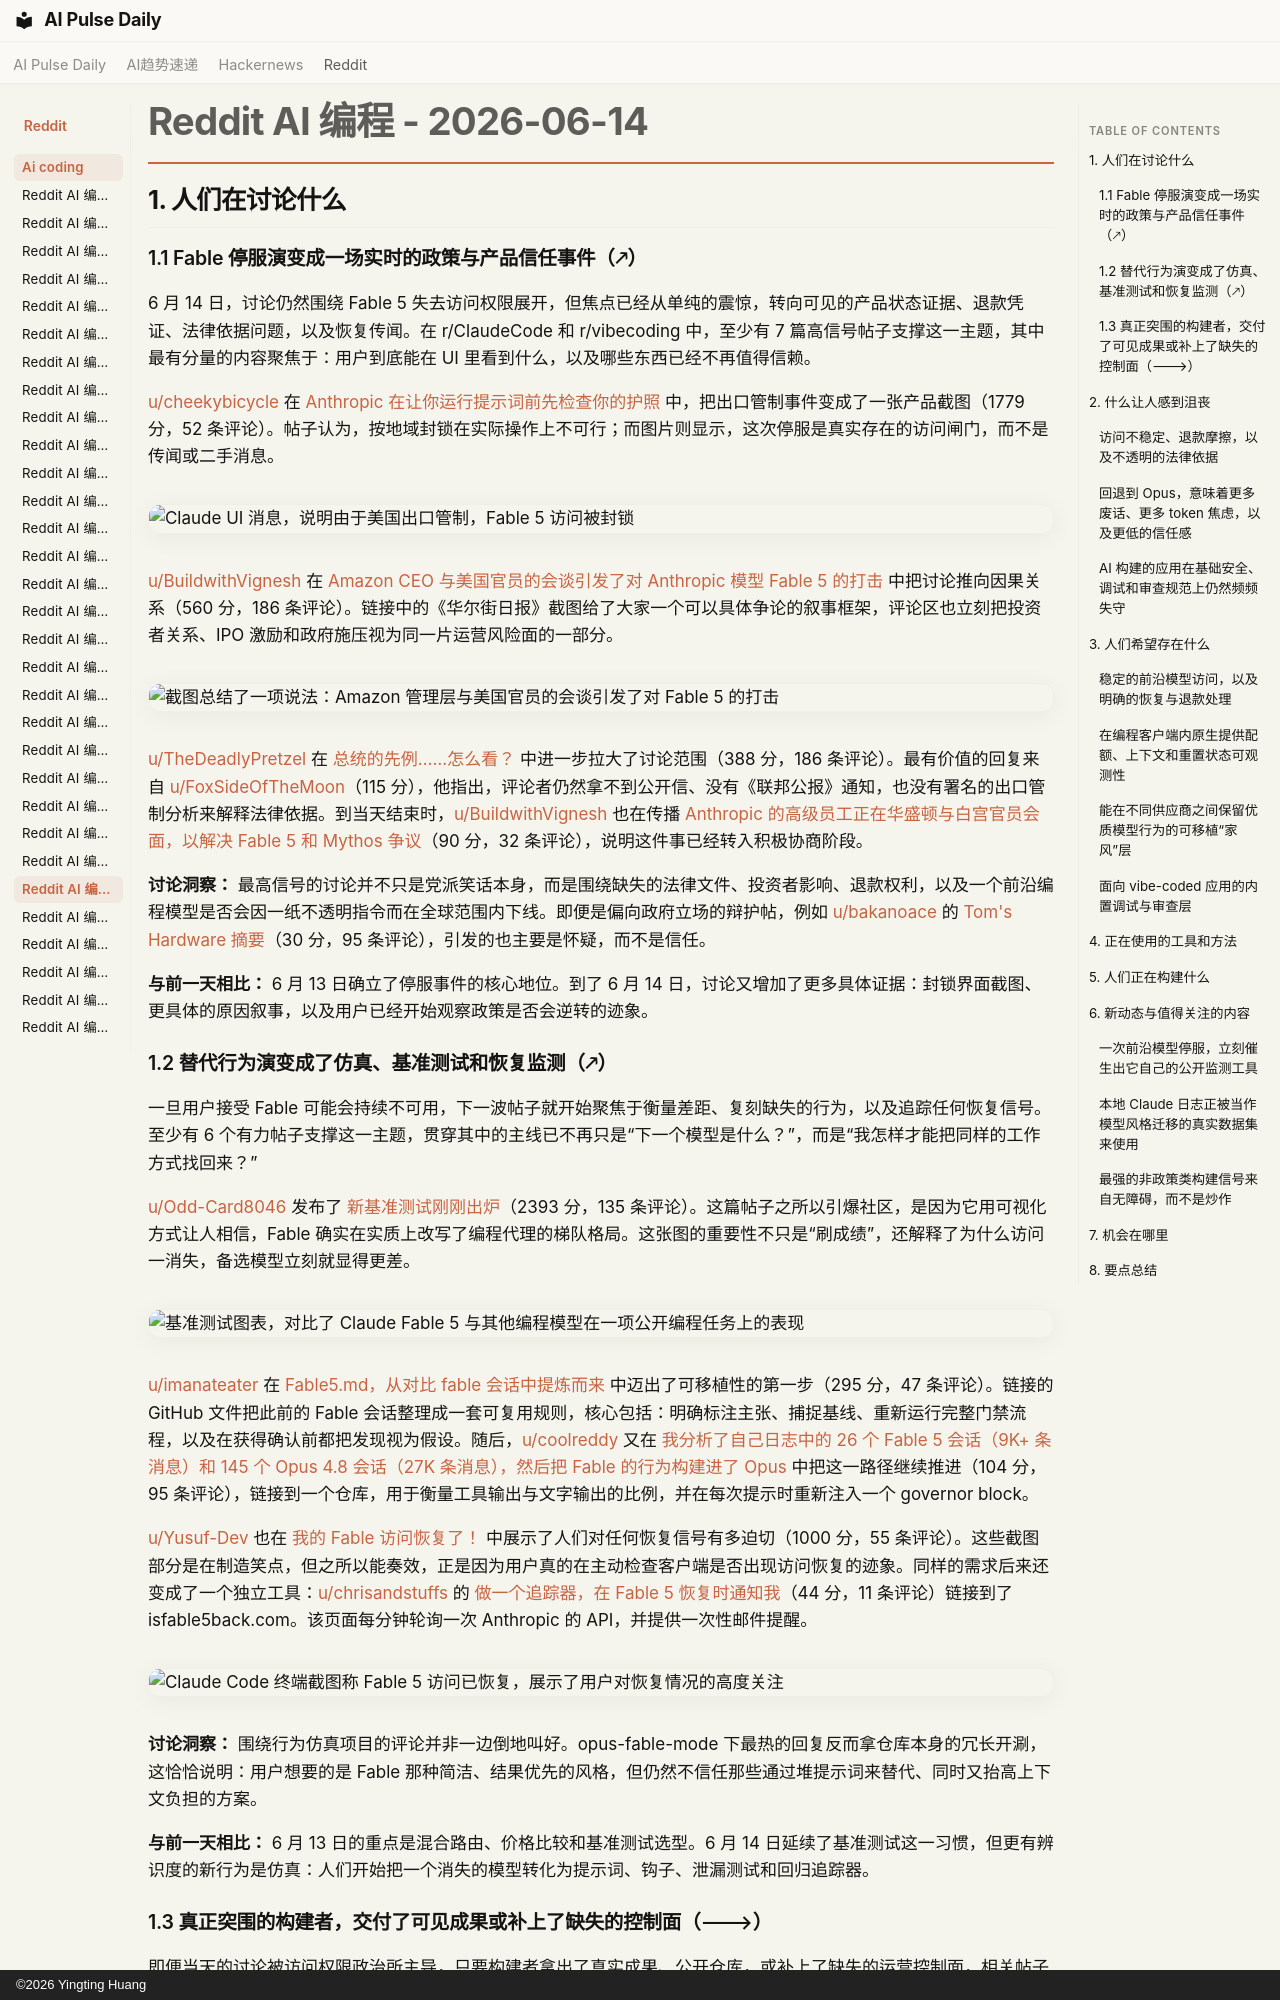

repository: vibewatch/vibewatch.github.io · page: reddit/ai-coding/2026-06-14.zh/index.html · generator: mkdocs · copyright: ©2026 Yingting Huang

# Reddit AI 编程 - 2026-06-14

## 1. 人们在讨论什么

### 1.1 Fable 停服演变成一场实时的政策与产品信任事件（🡕）

6 月 14 日，讨论仍然围绕 Fable 5 失去访问权限展开，但焦点已经从单纯的震惊，转向可见的产品状态证据、退款凭证、法律依据问题，以及恢复传闻。在 r/ClaudeCode 和 r/vibecoding 中，至少有 7 篇高信号帖子支撑这一主题，其中最有分量的内容聚焦于：用户到底能在 UI 里看到什么，以及哪些东西已经不再值得信赖。

[u/cheekybicycle](https://www.reddit.com/user/cheekybicycle) 在 [Anthropic 在让你运行提示词前先检查你的护照](https://www.reddit.com/r/ClaudeCode/comments/1u4nbnp/anthropic_checking_your_passport_before_letting/) 中，把出口管制事件变成了一张产品截图（1779 分，52 条评论）。帖子认为，按地域封锁在实际操作上不可行；而图片则显示，这次停服是真实存在的访问闸门，而不是传闻或二手消息。

![Claude UI 消息，说明由于美国出口管制，Fable 5 访问被封锁](https://i.redd.it/ec496ero017h1.jpeg)

[u/BuildwithVignesh](https://www.reddit.com/user/BuildwithVignesh) 在 [Amazon CEO 与美国官员的会谈引发了对 Anthropic 模型 Fable 5 的打击](https://www.reddit.com/r/ClaudeCode/comments/1u4x3je/amazon_ceos_talks_with_us_officials_triggered/) 中把讨论推向因果关系（560 分，186 条评论）。链接中的《华尔街日报》截图给了大家一个可以具体争论的叙事框架，评论区也立刻把投资者关系、IPO 激励和政府施压视为同一片运营风险面的一部分。

![截图总结了一项说法：Amazon 管理层与美国官员的会谈引发了对 Fable 5 的打击](https://preview.redd.it/3qpvvvgi737h1.png?width=1144&format=png&auto=webp&s=d2359625974645cedff2b4e11ec2d28785268e3d)

[u/TheDeadlyPretzel](https://www.reddit.com/user/TheDeadlyPretzel) 在 [总统的先例……怎么看？](https://www.reddit.com/r/ClaudeCode/comments/1u4rxd9/the_presidents_precendent_thoughts/) 中进一步拉大了讨论范围（388 分，186 条评论）。最有价值的回复来自 [u/FoxSideOfTheMoon](https://www.reddit.com/user/FoxSideOfTheMoon)（115 分），他指出，评论者仍然拿不到公开信、没有《联邦公报》通知，也没有署名的出口管制分析来解释法律依据。到当天结束时，[u/BuildwithVignesh](https://www.reddit.com/user/BuildwithVignesh) 也在传播 [Anthropic 的高级员工正在华盛顿与白宫官员会面，以解决 Fable 5 和 Mythos 争议](https://www.reddit.com/r/ClaudeCode/comments/1u5thro/senior_anthropic_staffs_are_in_washington_meeting/)（90 分，32 条评论），说明这件事已经转入积极协商阶段。

**讨论洞察：** 最高信号的讨论并不只是党派笑话本身，而是围绕缺失的法律文件、投资者影响、退款权利，以及一个前沿编程模型是否会因一纸不透明指令而在全球范围内下线。即便是偏向政府立场的辩护帖，例如 [u/bakanoace](https://www.reddit.com/user/bakanoace) 的 [Tom's Hardware 摘要](https://www.reddit.com/r/ClaudeCode/comments/1u5rsyo/us_government_warned_anthropic_that_fable_5_had/)（30 分，95 条评论），引发的也主要是怀疑，而不是信任。

**与前一天相比：** 6 月 13 日确立了停服事件的核心地位。到了 6 月 14 日，讨论又增加了更多具体证据：封锁界面截图、更具体的原因叙事，以及用户已经开始观察政策是否会逆转的迹象。

### 1.2 替代行为演变成了仿真、基准测试和恢复监测（🡕）

一旦用户接受 Fable 可能会持续不可用，下一波帖子就开始聚焦于衡量差距、复刻缺失的行为，以及追踪任何恢复信号。至少有 6 个有力帖子支撑这一主题，贯穿其中的主线已不再只是“下一个模型是什么？”，而是“我怎样才能把同样的工作方式找回来？”

[u/Odd-Card8046](https://www.reddit.com/user/Odd-Card8046) 发布了 [新基准测试刚刚出炉](https://www.reddit.com/r/ClaudeCode/comments/1u4tir2/new_benchmark_just_dropped/)（2393 分，135 条评论）。这篇帖子之所以引爆社区，是因为它用可视化方式让人相信，Fable 确实在实质上改写了编程代理的梯队格局。这张图的重要性不只是“刷成绩”，还解释了为什么访问一消失，备选模型立刻就显得更差。

![基准测试图表，对比了 Claude Fable 5 与其他编程模型在一项公开编程任务上的表现](https://i.redd.it/12osfskvg27h1.jpeg)

[u/imanateater](https://www.reddit.com/user/imanateater) 在 [Fable5.md，从对比 fable 会话中提炼而来](https://www.reddit.com/r/ClaudeCode/comments/1u4ojsn/fable5md_distilled_from_comparing_fable_sessions/) 中迈出了可移植性的第一步（295 分，47 条评论）。链接的 GitHub 文件把此前的 Fable 会话整理成一套可复用规则，核心包括：明确标注主张、捕捉基线、重新运行完整门禁流程，以及在获得确认前都把发现视为假设。随后，[u/coolreddy](https://www.reddit.com/user/coolreddy) 又在 [我分析了自己日志中的 26 个 Fable 5 会话（9K+ 条消息）和 145 个 Opus 4.8 会话（27K 条消息），然后把 Fable 的行为构建进了 Opus](https://www.reddit.com/r/ClaudeCode/comments/1u5dq2y/i_analyzed_26_sessions_9k_messages_of_fable_5_and/) 中把这一路径继续推进（104 分，95 条评论），链接到一个仓库，用于衡量工具输出与文字输出的比例，并在每次提示时重新注入一个 governor block。

[u/Yusuf-Dev](https://www.reddit.com/user/Yusuf-Dev) 也在 [我的 Fable 访问恢复了！](https://www.reddit.com/r/ClaudeCode/comments/1u52g64/my_fable_access_is_back/) 中展示了人们对任何恢复信号有多迫切（1000 分，55 条评论）。这些截图部分是在制造笑点，但之所以能奏效，正是因为用户真的在主动检查客户端是否出现访问恢复的迹象。同样的需求后来还变成了一个独立工具：[u/chrisandstuffs](https://www.reddit.com/user/chrisandstuffs) 的 [做一个追踪器，在 Fable 5 恢复时通知我](https://www.reddit.com/r/ClaudeCode/comments/1u5qh4z/build_a_tracker_to_notify_me_when_fable_5_comes/)（44 分，11 条评论）链接到了 isfable5back.com。该页面每分钟轮询一次 Anthropic 的 API，并提供一次性邮件提醒。

![Claude Code 终端截图称 Fable 5 访问已恢复，展示了用户对恢复情况的高度关注](https://i.redd.it/djl7rb9i947h1.png)

**讨论洞察：** 围绕行为仿真项目的评论并非一边倒地叫好。opus-fable-mode 下最热的回复反而拿仓库本身的冗长开涮，这恰恰说明：用户想要的是 Fable 那种简洁、结果优先的风格，但仍然不信任那些通过堆提示词来替代、同时又抬高上下文负担的方案。

**与前一天相比：** 6 月 13 日的重点是混合路由、价格比较和基准测试选型。6 月 14 日延续了基准测试这一习惯，但更有辨识度的新行为是仿真：人们开始把一个消失的模型转化为提示词、钩子、泄漏测试和回归追踪器。
